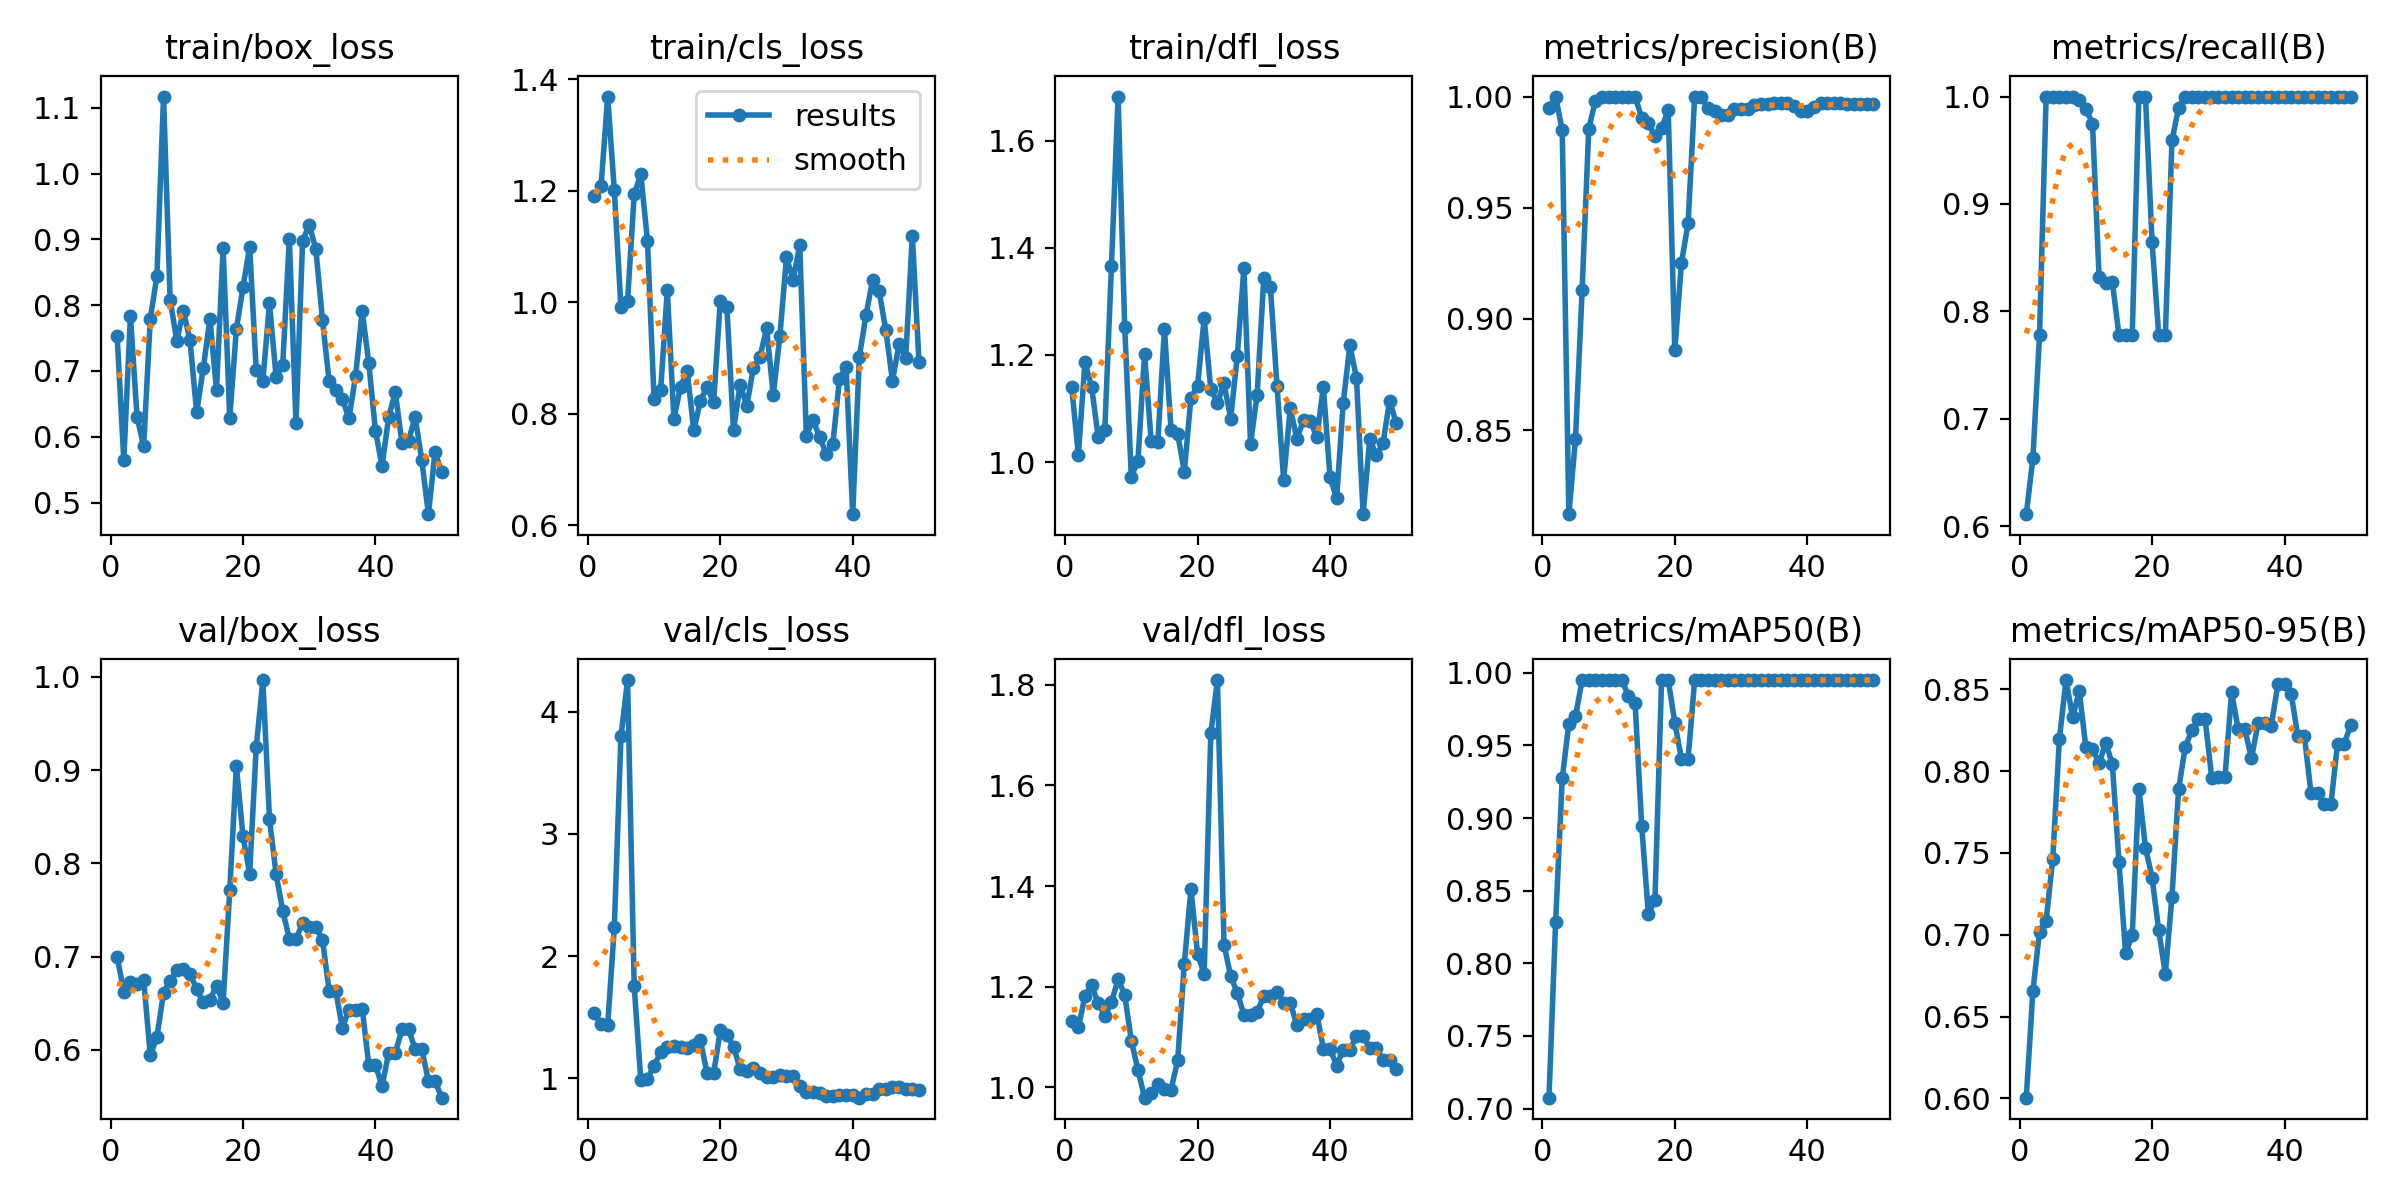

The table this chart was drawn from, first rows:
epoch, time, train/box_loss, train/cls_loss, train/dfl_loss, metrics/precision(B), metrics/recall(B), metrics/mAP50(B), metrics/mAP50-95(B), val/box_loss, val/cls_loss, val/dfl_loss, lr/pg0, lr/pg1, lr/pg2
1, 3.914, 0.7526, 1.19, 1.14, 0.995, 0.6111, 0.7075, 0.6004, 0.6997, 1.534, 1.132, 2e-05, 2e-05, 2e-05
2, 7.852, 0.5643, 1.208, 1.014, 1, 0.6632, 0.8286, 0.6655, 0.6626, 1.444, 1.119, 5.8812e-05, 5.8812e-05, 5.8812e-05
3, 11.69, 0.7838, 1.369, 1.186, 0.9847, 0.7778, 0.9273, 0.702, 0.6727, 1.437, 1.181, 9.604e-05, 9.604e-05, 9.604e-05
4, 15.49, 0.6302, 1.201, 1.14, 0.8123, 1, 0.9651, 0.7085, 0.6702, 2.236, 1.203, 0.0001317, 0.0001317, 0.0001317
5, 19.29, 0.5857, 0.9905, 1.046, 0.8461, 1, 0.97, 0.7464, 0.6754, 3.796, 1.167, 0.0001657, 0.0001657, 0.0001657
6, 23.1, 0.7793, 1.001, 1.06, 0.9129, 1, 0.995, 0.8196, 0.5943, 4.258, 1.142, 0.0001982, 0.0001982, 0.0001982
7, 26.94, 0.8443, 1.193, 1.366, 0.9854, 1, 0.995, 0.8557, 0.6137, 1.756, 1.169, 0.0002291, 0.0002291, 0.0002291
8, 30.79, 1.117, 1.23, 1.682, 0.9981, 1, 0.995, 0.833, 0.6613, 0.9858, 1.215, 0.0002584, 0.0002584, 0.0002584
9, 34.55, 0.8078, 1.11, 1.252, 1, 0.9964, 0.995, 0.8489, 0.6742, 0.9989, 1.184, 0.0002861, 0.0002861, 0.0002861
10, 38.39, 0.7462, 0.8267, 0.9726, 1, 0.9887, 0.995, 0.8144, 0.6852, 1.104, 1.093, 0.0003123, 0.0003123, 0.0003123
11, 42.23, 0.7912, 0.8429, 1.003, 1, 0.9748, 0.995, 0.8138, 0.6864, 1.214, 1.035, 0.0003368, 0.0003368, 0.0003368
12, 46.09, 0.7463, 1.021, 1.202, 1, 0.8315, 0.995, 0.8047, 0.6814, 1.257, 0.9792, 0.0003598, 0.0003598, 0.0003598
13, 49.86, 0.6371, 0.7902, 1.038, 1, 0.8264, 0.9839, 0.8173, 0.6656, 1.264, 0.9895, 0.0003812, 0.0003812, 0.0003812
14, 53.64, 0.7039, 0.8484, 1.037, 1, 0.827, 0.9793, 0.8043, 0.6509, 1.255, 1.006, 0.000401, 0.000401, 0.000401
15, 57.47, 0.779, 0.8767, 1.248, 0.9904, 0.7778, 0.8945, 0.7443, 0.6536, 1.246, 0.9961, 0.0004192, 0.0004192, 0.0004192
16, 61.34, 0.6715, 0.77, 1.06, 0.9881, 0.7778, 0.834, 0.6886, 0.6689, 1.271, 0.9951, 0.0004359, 0.0004359, 0.0004359
17, 65.14, 0.8864, 0.8229, 1.053, 0.9822, 0.7778, 0.8438, 0.6997, 0.6502, 1.312, 1.053, 0.0004509, 0.0004509, 0.0004509
18, 68.93, 0.6288, 0.8474, 0.9817, 0.9858, 1, 0.995, 0.7894, 0.7711, 1.045, 1.246, 0.0004644, 0.0004644, 0.0004644
19, 72.72, 0.7634, 0.8202, 1.12, 0.9941, 1, 0.995, 0.7533, 0.9045, 1.042, 1.394, 0.0004763, 0.0004763, 0.0004763
20, 76.53, 0.8274, 1.003, 1.142, 0.886, 0.8641, 0.9657, 0.7348, 0.8291, 1.393, 1.264, 0.0004866, 0.0004866, 0.0004866
21, 80.3, 0.8888, 0.9908, 1.268, 0.9252, 0.7778, 0.9406, 0.7027, 0.7891, 1.353, 1.225, 0.0004953, 0.0004953, 0.0004953
22, 84.09, 0.7011, 0.7699, 1.136, 0.9429, 0.7778, 0.9408, 0.6761, 0.9245, 1.26, 1.703, 0.0005024, 0.0005024, 0.0005024
23, 87.91, 0.685, 0.8521, 1.11, 1, 0.9593, 0.995, 0.7233, 0.9967, 1.076, 1.809, 0.000508, 0.000508, 0.000508
24, 91.72, 0.8031, 0.8134, 1.147, 1, 0.9894, 0.995, 0.7889, 0.8473, 1.059, 1.283, 0.0005119, 0.0005119, 0.0005119
25, 95.62, 0.6906, 0.8824, 1.081, 0.9947, 1, 0.995, 0.8147, 0.7884, 1.084, 1.221, 0.0005143, 0.0005143, 0.0005143
26, 99.55, 0.7097, 0.9022, 1.198, 0.9935, 1, 0.995, 0.825, 0.7492, 1.048, 1.188, 0.0005151, 0.0005151, 0.0005151
27, 103.4, 0.9007, 0.953, 1.362, 0.9915, 1, 0.995, 0.832, 0.7189, 1.012, 1.144, 0.0005143, 0.0005143, 0.0005143
28, 107.2, 0.6211, 0.8332, 1.034, 0.9915, 1, 0.995, 0.832, 0.7189, 1.012, 1.144, 0.0005119, 0.0005119, 0.0005119
29, 111, 0.8975, 0.9396, 1.126, 0.9945, 1, 0.995, 0.796, 0.7361, 1.028, 1.149, 0.000508, 0.000508, 0.000508
30, 114.7, 0.9221, 1.08, 1.344, 0.9946, 1, 0.995, 0.7961, 0.7316, 1.018, 1.182, 0.0005024, 0.0005024, 0.0005024
31, 118.4, 0.885, 1.04, 1.327, 0.9946, 1, 0.995, 0.7961, 0.7316, 1.018, 1.182, 0.0004953, 0.0004953, 0.0004953
32, 122.2, 0.7774, 1.102, 1.142, 0.996, 1, 0.995, 0.8482, 0.7183, 0.9387, 1.19, 0.0004866, 0.0004866, 0.0004866
33, 126, 0.6848, 0.7604, 0.9667, 0.9968, 1, 0.995, 0.8255, 0.6636, 0.886, 1.168, 0.0004763, 0.0004763, 0.0004763
34, 129.7, 0.6715, 0.7892, 1.101, 0.9968, 1, 0.995, 0.8255, 0.6636, 0.886, 1.168, 0.0004644, 0.0004644, 0.0004644
35, 133.5, 0.6577, 0.7574, 1.044, 0.997, 1, 0.995, 0.8078, 0.6236, 0.8835, 1.123, 0.000451, 0.000451, 0.000451
36, 137.4, 0.6279, 0.7282, 1.078, 0.9973, 1, 0.995, 0.8292, 0.6432, 0.8581, 1.135, 0.0004359, 0.0004359, 0.0004359
37, 141.1, 0.6921, 0.7452, 1.077, 0.9973, 1, 0.995, 0.8292, 0.6432, 0.8581, 1.135, 0.0004193, 0.0004193, 0.0004193
38, 144.9, 0.7914, 0.8625, 1.047, 0.9959, 1, 0.995, 0.8278, 0.6442, 0.8642, 1.146, 0.0004011, 0.0004011, 0.0004011
39, 148.7, 0.7114, 0.8837, 1.14, 0.9935, 1, 0.995, 0.8532, 0.5836, 0.8658, 1.077, 0.0003813, 0.0003813, 0.0003813
40, 152.6, 0.6091, 0.6194, 0.9714, 0.9935, 1, 0.995, 0.8532, 0.5836, 0.8658, 1.077, 0.0003599, 0.0003599, 0.0003599
41, 156.6, 0.5556, 0.902, 0.9326, 0.9955, 1, 0.995, 0.8473, 0.5612, 0.8431, 1.043, 0.000337, 0.000337, 0.000337
42, 160.4, 0.6304, 0.9761, 1.111, 0.9969, 1, 0.995, 0.8214, 0.5967, 0.877, 1.075, 0.0003124, 0.0003124, 0.0003124
43, 164.2, 0.6675, 1.04, 1.218, 0.9969, 1, 0.995, 0.8214, 0.5967, 0.877, 1.075, 0.0002863, 0.0002863, 0.0002863
44, 168, 0.5907, 1.019, 1.156, 0.9969, 1, 0.995, 0.7863, 0.622, 0.9146, 1.101, 0.0002586, 0.0002586, 0.0002586
45, 171.9, 0.5942, 0.949, 0.9026, 0.9969, 1, 0.995, 0.7863, 0.622, 0.9146, 1.101, 0.0002293, 0.0002293, 0.0002293
46, 175.6, 0.6303, 0.8588, 1.043, 0.9967, 1, 0.995, 0.7799, 0.6009, 0.9266, 1.079, 0.0001984, 0.0001984, 0.0001984
47, 179.6, 0.564, 0.9246, 1.013, 0.9967, 1, 0.995, 0.7799, 0.6009, 0.9266, 1.079, 0.0001659, 0.0001659, 0.0001659
48, 183.4, 0.4824, 0.8996, 1.035, 0.9968, 1, 0.995, 0.8166, 0.5664, 0.9145, 1.053, 0.0001319, 0.0001319, 0.0001319
49, 187.2, 0.577, 1.119, 1.115, 0.9968, 1, 0.995, 0.8166, 0.5664, 0.9145, 1.053, 9.6224e-05, 9.6224e-05, 9.6224e-05
50, 191, 0.546, 0.8929, 1.073, 0.9969, 1, 0.995, 0.8283, 0.5488, 0.9069, 1.036, 5.9004e-05, 5.9004e-05, 5.9004e-05
